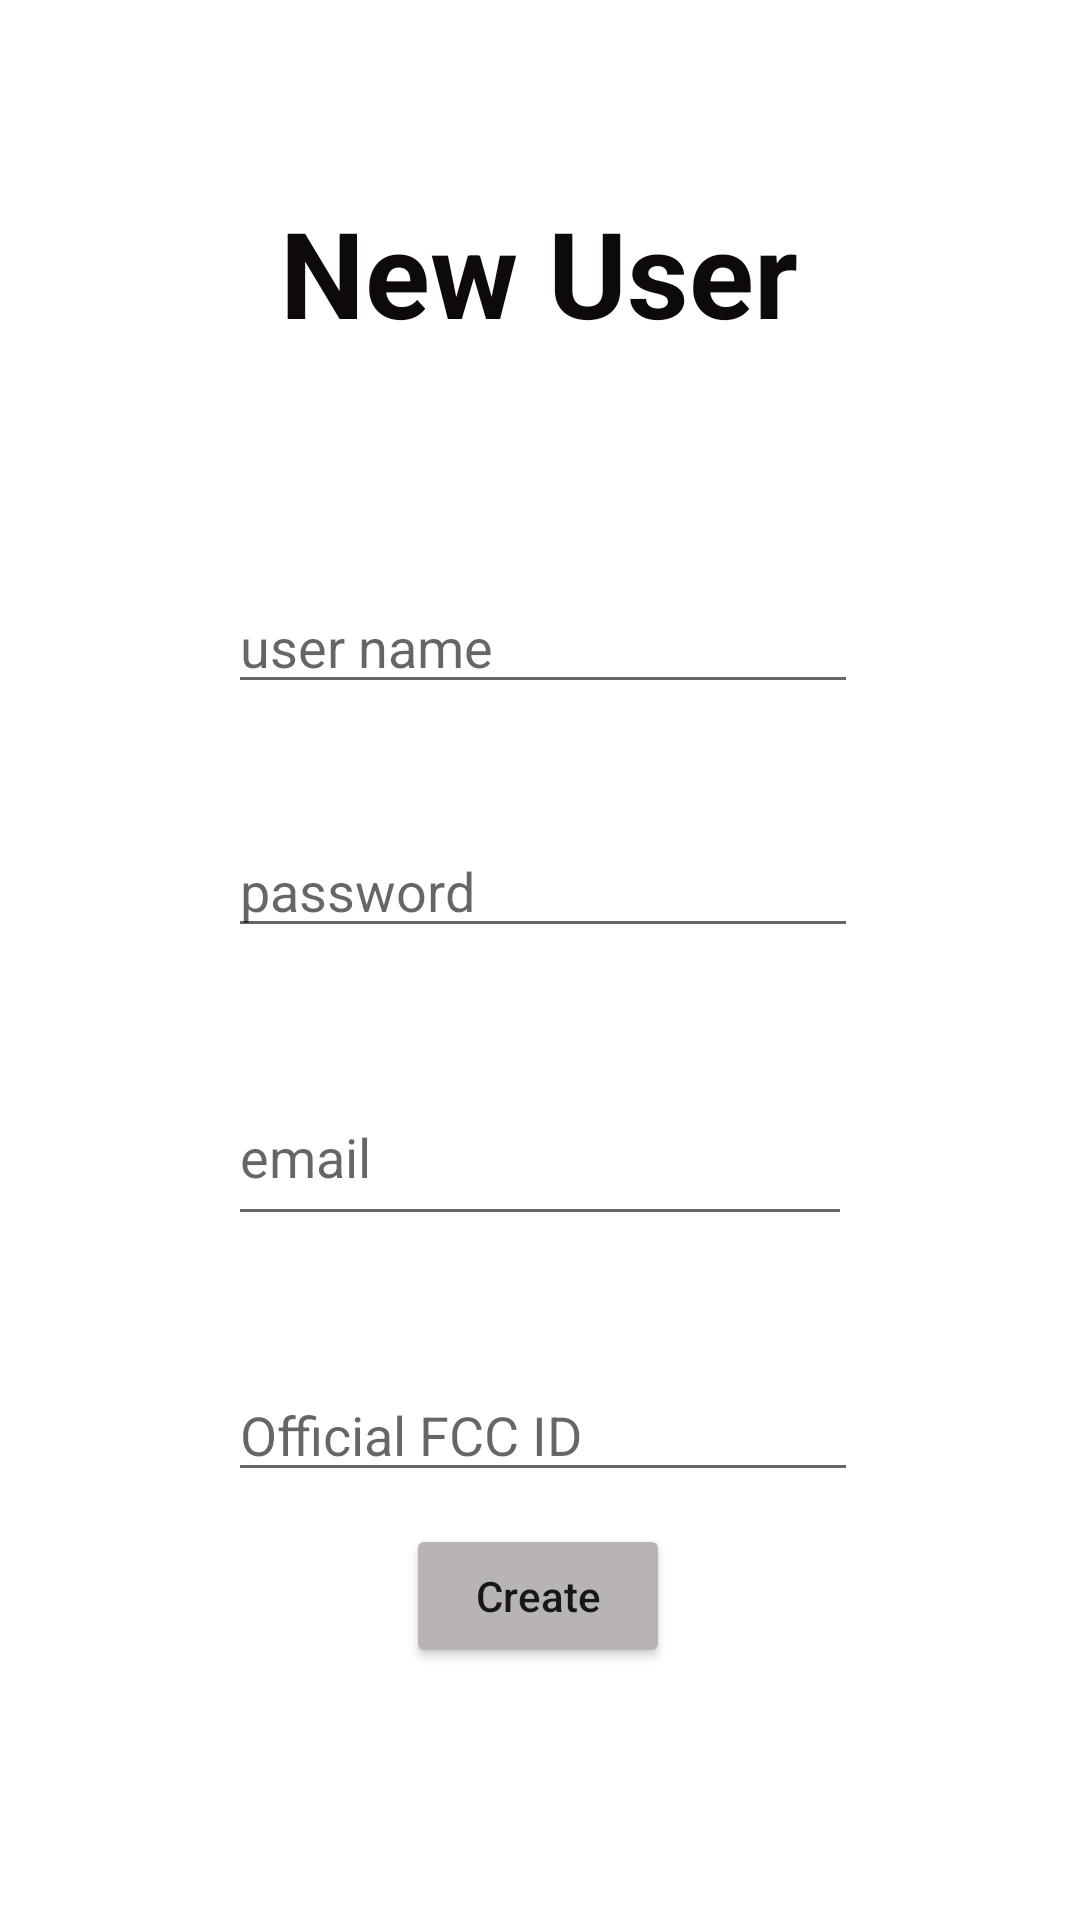

Produce the Android XML layout that renders to this screen, including the resource entries it uses.
<!-- AndroidManifest.xml: application theme Theme.MADProject -->
<!-- res/layout/activity_main2.xml -->
<?xml version="1.0" encoding="utf-8"?>

<androidx.constraintlayout.widget.ConstraintLayout xmlns:android="http://schemas.android.com/apk/res/android"
    xmlns:app="http://schemas.android.com/apk/res-auto"
    xmlns:tools="http://schemas.android.com/tools"
    android:layout_width="match_parent"
    android:layout_height="match_parent"
    tools:context=".MainActivity2">

    <TextView
        android:id="@+id/tv_usertitle"
        android:layout_width="wrap_content"
        android:layout_height="wrap_content"
        android:layout_marginTop="64dp"
        android:text="New User"
        android:textColor="#0E0A0A"
        android:textSize="40sp"
        android:textStyle="bold"
        app:layout_constraintEnd_toEndOf="parent"
        app:layout_constraintHorizontal_bias="0.498"
        app:layout_constraintStart_toStartOf="parent"
        app:layout_constraintTop_toTopOf="parent" />

    <EditText
        android:id="@+id/et_login_username"
        android:layout_width="wrap_content"
        android:layout_height="wrap_content"
        android:layout_marginTop="76dp"
        android:ems="10"
        android:hint="user name"
        android:inputType="textPersonName"
        app:layout_constraintEnd_toEndOf="@+id/tv_usertitle"
        app:layout_constraintHorizontal_bias="0.473"
        app:layout_constraintStart_toStartOf="@+id/tv_usertitle"
        app:layout_constraintTop_toBottomOf="@+id/tv_usertitle" />

    <EditText
        android:id="@+id/et_password"
        android:layout_width="wrap_content"
        android:layout_height="wrap_content"
        android:layout_marginTop="40dp"
        android:ems="10"
        android:hint="password"
        android:inputType="textPassword"
        app:layout_constraintEnd_toEndOf="@+id/et_login_username"
        app:layout_constraintHorizontal_bias="0.0"
        app:layout_constraintStart_toStartOf="@+id/et_login_username"
        app:layout_constraintTop_toBottomOf="@+id/et_login_username" />

    <EditText
        android:id="@+id/et_email"
        android:layout_width="208dp"
        android:layout_height="56dp"
        android:layout_marginTop="40dp"
        android:ems="10"
        android:hint="email"
        android:inputType="textEmailAddress"
        app:layout_constraintEnd_toEndOf="@+id/et_password"
        app:layout_constraintHorizontal_bias="0.0"
        app:layout_constraintStart_toStartOf="@+id/et_password"
        app:layout_constraintTop_toBottomOf="@+id/et_password" />

    <EditText
        android:id="@+id/et_id"
        android:layout_width="wrap_content"
        android:layout_height="wrap_content"
        android:layout_marginTop="44dp"
        android:ems="10"
        android:hint="Official FCC ID"
        android:inputType="textPersonName"
        app:layout_constraintEnd_toEndOf="@+id/et_email"
        app:layout_constraintHorizontal_bias="0.0"
        app:layout_constraintStart_toStartOf="@+id/et_email"
        app:layout_constraintTop_toBottomOf="@+id/et_email" />

    <Button
        android:id="@+id/btn_create"
        android:layout_width="wrap_content"
        android:layout_height="wrap_content"
        android:layout_marginBottom="84dp"
        android:text="Create"
        android:textAllCaps="false"
        app:backgroundTint="#B8B4B4"
        app:layout_constraintBottom_toBottomOf="parent"
        app:layout_constraintEnd_toEndOf="@+id/et_id"
        app:layout_constraintHorizontal_bias="0.487"
        app:layout_constraintStart_toStartOf="@+id/et_id" />
</androidx.constraintlayout.widget.ConstraintLayout>
<!-- resources referenced by this layout -->
<resources>
  <style name="Theme.MADProject" parent="Theme.MaterialComponents.DayNight.DarkActionBar">
          
          <item name="colorPrimary">@color/purple_500</item>
          <item name="colorPrimaryVariant">@color/purple_700</item>
          <item name="colorOnPrimary">@color/white</item>
          
          <item name="colorSecondary">@color/teal_200</item>
          <item name="colorSecondaryVariant">@color/teal_700</item>
          <item name="colorOnSecondary">@color/black</item>
          
          <item name="android:statusBarColor" tools:targetApi="l">?attr/colorPrimaryVariant</item>
          
      </style>
  <!-- not gathered from this repository: default colours our renderer supplied (Android Studio template values) -->
  <color name="purple_500">#FF6200EE</color>
  <color name="purple_700">#FF3700B3</color>
  <color name="teal_200">#FF03DAC5</color>
  <color name="teal_700">#FF018786</color>
  <color name="black">#FF000000</color>
  <color name="white">#FFFFFFFF</color>
</resources>
